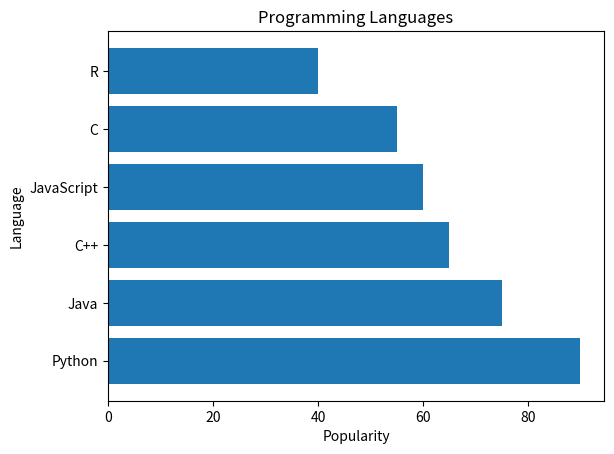

Recreate this plot in Python.
import matplotlib.pyplot as plt
l=["Python","Java","C++","JavaScript","C","R"]; p=[90,75,65,60,55,40]
plt.barh(l,p); plt.xlabel("Popularity"); plt.ylabel("Language"); plt.title("Programming Languages"); plt.show()
